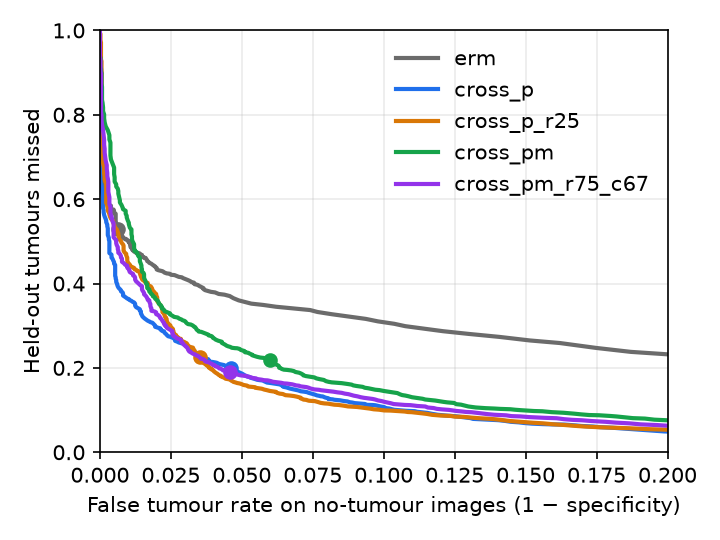

Source data for this figure (header and first rows):
set, missed at b=0, spec at b=0, missed at spec>=0.994, missed at spec>=0.980, missed at spec>=0.950
erm, Kaggle 42-44, 0.5282, 0.9935, 0.5224, 0.4333, 0.36
cross_p, Kaggle 42-44, 0.1992, 0.9537, 0.3909, 0.2974, 0.1865
cross_p_r25, Kaggle 42-44, 0.2259, 0.9648, 0.5154, 0.3694, 0.1613
cross_pm, Kaggle 42-44, 0.2177, 0.94, 0.6131, 0.3619, 0.2425
cross_pm_r75_c67, Kaggle 42-44, 0.1899, 0.9543, 0.4729, 0.3274, 0.1822
